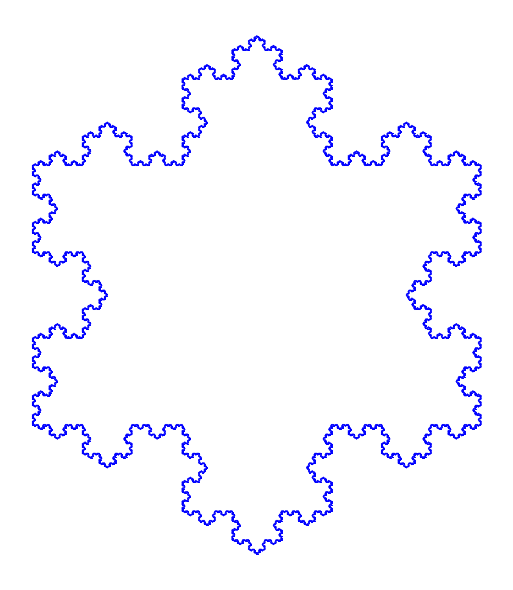

Generate this figure with matplotlib:
"""
Generación del copo de nieve de Koch (curva de Koch cerrada).
"""

import matplotlib.pyplot as plt
from math import sin, cos, pi


def koch_curve(xi, yi, xf, yf, n):
    """
    Función recursiva que dibuja un segmento de la curva de Koch.
    """
    if n == 0:
        plt.plot([xi, xf], [yi, yf], color="blue", linewidth=0.7)
    else:
        x1 = xi + (xf - xi) / 3.0
        y1 = yi + (yf - yi) / 3.0

        x3 = xf - (xf - xi) / 3.0
        y3 = yf - (yf - yi) / 3.0

        x2 = (x1+x3) * cos(pi/3) - (y3-y1) * sin(pi/3)
        y2 = (y1+y3) * cos(pi/3) + (x3-x1) * sin(pi/3)

        koch_curve(xi, yi, x1, y1, n-1)
        koch_curve(x1, y1, x2, y2, n-1)
        koch_curve(x2, y2, x3, y3, n-1)
        koch_curve(x3, y3, xf, yf, n-1)


def plot_koch_snowflake(side_length, iterations, figsize, dpi):
    """
    Genera y devuelve la figura del copo de nieve de Koch.
    
    Retorna: matplotlib.figure.Figure
    """
    fig, ax = plt.subplots(figsize=figsize, dpi=dpi)
    
    x1, y1 = 0, 0
    x2 = side_length * cos(2 * pi / 3)
    y2 = side_length * sin(2 * pi / 3)
    x3 = side_length * cos(pi / 3)
    y3 = side_length * sin(pi / 3)

    koch_curve(x1, y1, x2, y2, iterations)
    koch_curve(x2, y2, x3, y3, iterations)
    koch_curve(x3, y3, x1, y1, iterations)

    ax.set_aspect("equal")
    ax.axis("off")
    fig.tight_layout()
    return fig


# ── Ejecución directa ────────────────────────────────
if __name__ == "__main__":
    fig = plot_koch_snowflake(200,6,(6,6),400)
    plt.show()
